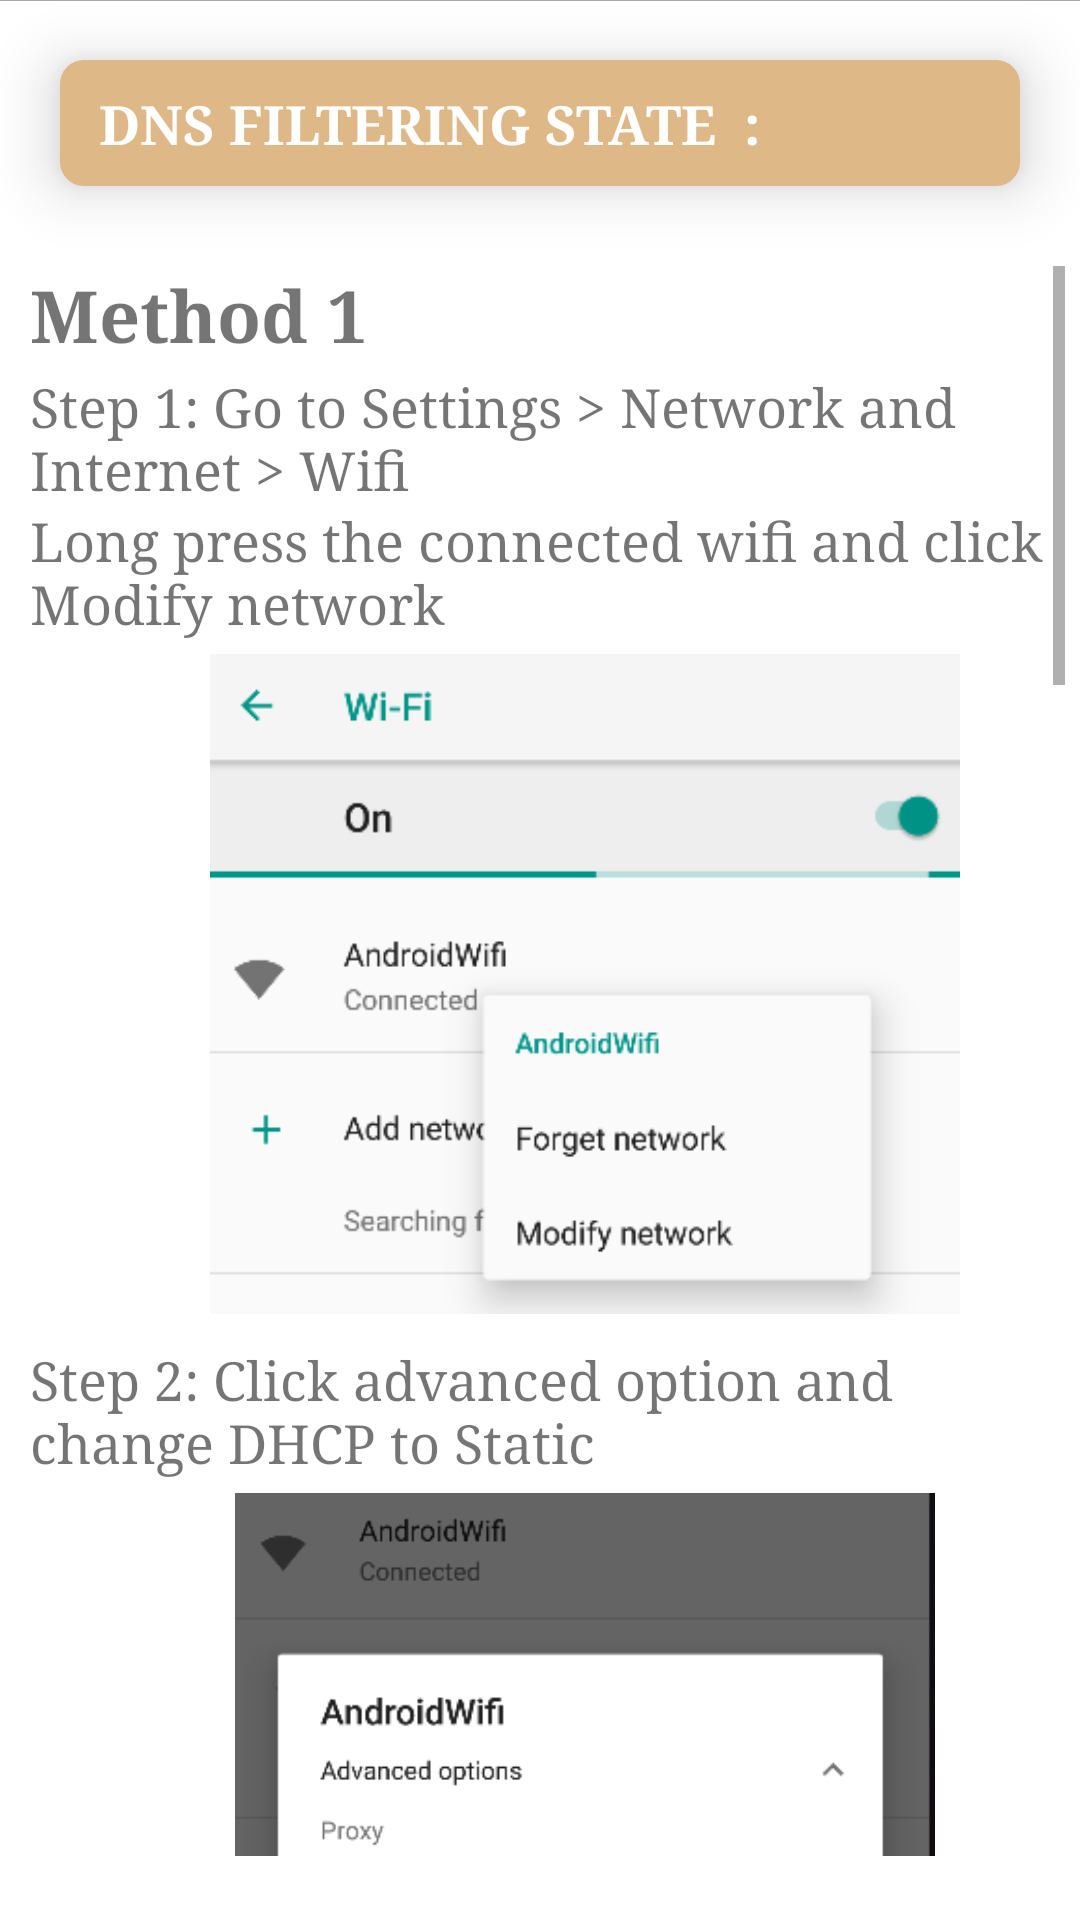

Produce the Android XML layout that renders to this screen, including the resource entries it uses.
<!-- AndroidManifest.xml: application theme Theme.ParentControl3 -->
<!-- res/layout/fragment_content_filtering.xml -->
<?xml version="1.0" encoding="utf-8"?>
<androidx.constraintlayout.widget.ConstraintLayout xmlns:android="http://schemas.android.com/apk/res/android"
    xmlns:app="http://schemas.android.com/apk/res-auto"
    xmlns:tools="http://schemas.android.com/tools"
    android:layout_width="match_parent"
    android:layout_height="match_parent"
    android:layout_marginTop="6dp"
    tools:context=".ui.feature.fragment.ContentFilteringFragment">

    <View
        android:id="@+id/line"
        android:layout_width="match_parent"
        android:layout_height="0.1dp"
        android:background="@android:color/darker_gray"
        app:layout_constraintTop_toTopOf="parent"/>

    <LinearLayout
        android:id="@+id/linearLayout"
        android:layout_width="0dp"
        android:layout_height="42dp"
        android:background="@drawable/round_shape"
        android:layout_marginStart="20dp"
        android:layout_marginEnd="20dp"
        android:layout_marginTop="20dp"
        android:elevation="12dp"
        app:layout_constraintEnd_toEndOf="parent"
        app:layout_constraintStart_toStartOf="parent"
        app:layout_constraintTop_toTopOf="parent"
        android:padding="3dp">

        <TextView
            android:layout_marginStart="10dp"
            android:layout_width="230dp"
            android:layout_height="35dp"
            android:paddingTop="4dp"
            android:paddingBottom="4dp"
            android:textColor="@color/white"
            android:fontFamily="serif"
            android:text="DNS FILTERING STATE  : "
            android:textStyle="bold"
            android:textSize="18dp" />

        <TextView
            android:id="@+id/txt_DNS_filtering_state"
            android:layout_width="110dp"
            android:layout_height="35dp"
            android:layout_marginEnd="10dp"
            android:paddingTop="4dp"
            android:paddingBottom="4dp"
            android:textStyle="bold"
            android:textAlignment="center"
            android:textSize="20dp" />

    </LinearLayout>

    <ScrollView
        android:id="@+id/scrollView"
        android:layout_width="match_parent"
        android:layout_height="540dp"
        android:layout_marginTop="5dp"
        android:padding="5dp"
        app:layout_constraintBottom_toBottomOf="parent"
        app:layout_constraintEnd_toEndOf="parent"
        app:layout_constraintStart_toStartOf="parent"
        app:layout_constraintTop_toBottomOf="@id/linearLayout">

        <LinearLayout
            android:layout_width="match_parent"
            android:layout_height="match_parent"
            android:orientation="vertical"
            android:layout_marginStart="5dp"
            android:layout_marginEnd="2dp">

            <TextView
                android:layout_width="match_parent"
                android:layout_height="30dp"
                android:fontFamily="serif"
                android:text="Method 1"
                android:textStyle="bold"
                android:textSize="24dp" />

            <TextView
                android:layout_width="match_parent"
                android:layout_height="wrap_content"
                android:fontFamily="serif"
                android:text="Step 1: Go to Settings > Network and Internet > Wifi"
                android:textSize="18dp"
                android:paddingTop="5dp" />

            <TextView
                android:layout_width="match_parent"
                android:layout_height="wrap_content"
                android:fontFamily="serif"
                android:text="Long press the connected wifi and click Modify network"
                android:textSize="18dp" />
            
            <ImageView
                android:layout_width="250dp"
                android:layout_height="220dp"
                android:layout_marginTop="5dp"
                android:layout_marginStart="60dp"
                android:layout_marginEnd="100dp"
                android:src="@drawable/wifi_state_1_1"/>

            <TextView
                android:layout_width="match_parent"
                android:layout_height="wrap_content"
                android:fontFamily="serif"
                android:text="Step 2: Click advanced option and change DHCP to Static"
                android:textSize="18dp"
                android:paddingTop="10dp" />

            <ImageView
                android:layout_width="250dp"
                android:layout_height="250dp"
                android:layout_marginTop="5dp"
                android:layout_marginStart="60dp"
                android:layout_marginEnd="100dp"
                android:src="@drawable/wifi_state_1_2"/>

            <TextView
                android:layout_width="match_parent"
                android:layout_height="wrap_content"
                android:fontFamily="serif"
                android:text="Step 3: Click advanced option and change DHCP to Static"
                android:textSize="18dp"
                android:paddingTop="10dp" />

            <ImageView
                android:layout_width="250dp"
                android:layout_height="350dp"
                android:layout_marginTop="5dp"
                android:layout_marginStart="60dp"
                android:layout_marginEnd="100dp"
                android:src="@drawable/wifi_state_1_3"/>

            <TextView
                android:layout_width="match_parent"
                android:layout_height="wrap_content"
                android:fontFamily="serif"
                android:text="Step 4: Fill in the IP address, Gateway, Network Prefix length, DNS1 and DNS 2 according to the text below "
                android:textSize="18dp"
                android:paddingTop="10dp" />

            <TextView
                android:id="@+id/txt_wifi_state"
                android:layout_width="match_parent"
                android:layout_height="wrap_content"
                android:textIsSelectable="true"
                android:background="@drawable/round_shape"
                android:fontFamily="serif"
                android:textSize="18dp"
                android:padding="2dp"
                android:paddingStart="20dp"
                android:layout_marginTop="10dp"
                android:layout_marginEnd="60dp"
                android:layout_marginStart="40dp"
                android:layout_marginBottom="20dp"/>

            <TextView
                android:layout_width="match_parent"
                android:layout_height="30dp"
                android:text="Method 2"
                android:fontFamily="serif"
                android:textStyle="bold"
                android:textSize="20dp" />

            <TextView
                android:layout_width="match_parent"
                android:layout_height="wrap_content"
                android:fontFamily="serif"
                android:text="Step 1: Go to Settings > Network and Internet > Advanced > Private DNS"
                android:textSize="18dp"
                android:paddingTop="5dp" />

            <TextView
                android:layout_width="match_parent"
                android:layout_height="wrap_content"
                android:fontFamily="serif"
                android:text=" *Only Android 9 and above can use this method"
                android:textStyle="bold"
                android:textSize="14dp" />

            <ImageView
                android:layout_width="250dp"
                android:layout_height="320dp"
                android:layout_marginTop="5dp"
                android:layout_marginStart="60dp"
                android:layout_marginEnd="100dp"
                android:src="@drawable/wifi_state_2_1"/>

            <TextView
                android:layout_width="match_parent"
                android:layout_height="wrap_content"
                android:fontFamily="serif"
                android:text="Step 2: Select Private DNS provider hostname"
                android:textSize="18dp"
                android:paddingTop="10dp" />

            <ImageView
                android:layout_width="250dp"
                android:layout_height="220dp"
                android:layout_marginTop="5dp"
                android:layout_marginStart="60dp"
                android:layout_marginEnd="100dp"
                android:src="@drawable/wifi_state_2_2"/>

            <TextView
                android:layout_width="match_parent"
                android:layout_height="wrap_content"
                android:fontFamily="serif"
                android:text="Step 3:Enter text below as the hostname of the DNS provider. "
                android:textSize="18dp"
                android:paddingTop="10dp" />

            <TextView
                android:layout_width="match_parent"
                android:layout_height="wrap_content"
                android:textIsSelectable="true"
                android:text="family-filter-dns.cleanbrowsing.org"
                android:textSize="18dp"
                android:fontFamily="serif"
                android:layout_marginStart="20dp"
                android:paddingTop="10dp"
                android:layout_marginBottom="50dp"/>

        </LinearLayout>

    </ScrollView>


</androidx.constraintlayout.widget.ConstraintLayout>
<!-- resources referenced by this layout -->
<resources>
  <color name="white">#FFFFFFFF</color>
  <!-- drawable round_shape (drawable) -->
  <?xml version="1.0" encoding="utf-8"?>
  <shape xmlns:android="http://schemas.android.com/apk/res/android">
  
      <solid android:color="@color/wood"/>
      <corners android:radius="8dp"/>
  
  
  </shape>
  <!-- drawable wifi_state_1_1: png bitmap (drawable, 19241 bytes) -->
  <!-- drawable wifi_state_1_2: png bitmap (drawable, 20571 bytes) -->
  <!-- drawable wifi_state_1_3: png bitmap (drawable, 21472 bytes) -->
  <!-- drawable wifi_state_2_1: png bitmap (drawable, 18384 bytes) -->
  <!-- drawable wifi_state_2_2: png bitmap (drawable, 15599 bytes) -->
  <style name="Theme.ParentControl3" parent="Theme.MaterialComponents.DayNight.DarkActionBar">
          
          <item name="colorPrimary">@color/wood</item>
          <item name="colorPrimaryVariant">@color/purple_700</item>
          <item name="colorOnPrimary">@color/white</item>
          
          <item name="colorSecondary">@color/teal_200</item>
          <item name="colorSecondaryVariant">@color/teal_700</item>
          <item name="colorOnSecondary">@color/black</item>
          
          <item name="android:statusBarColor" tools:targetApi="l">?attr/colorPrimaryVariant</item>
          
  
      </style>
  <color name="wood">#DEB887</color>
  <color name="purple_700">#FF3700B3</color>
  <color name="teal_200">#FF03DAC5</color>
  <color name="teal_700">#FF018786</color>
  <color name="black">#FF000000</color>
</resources>
